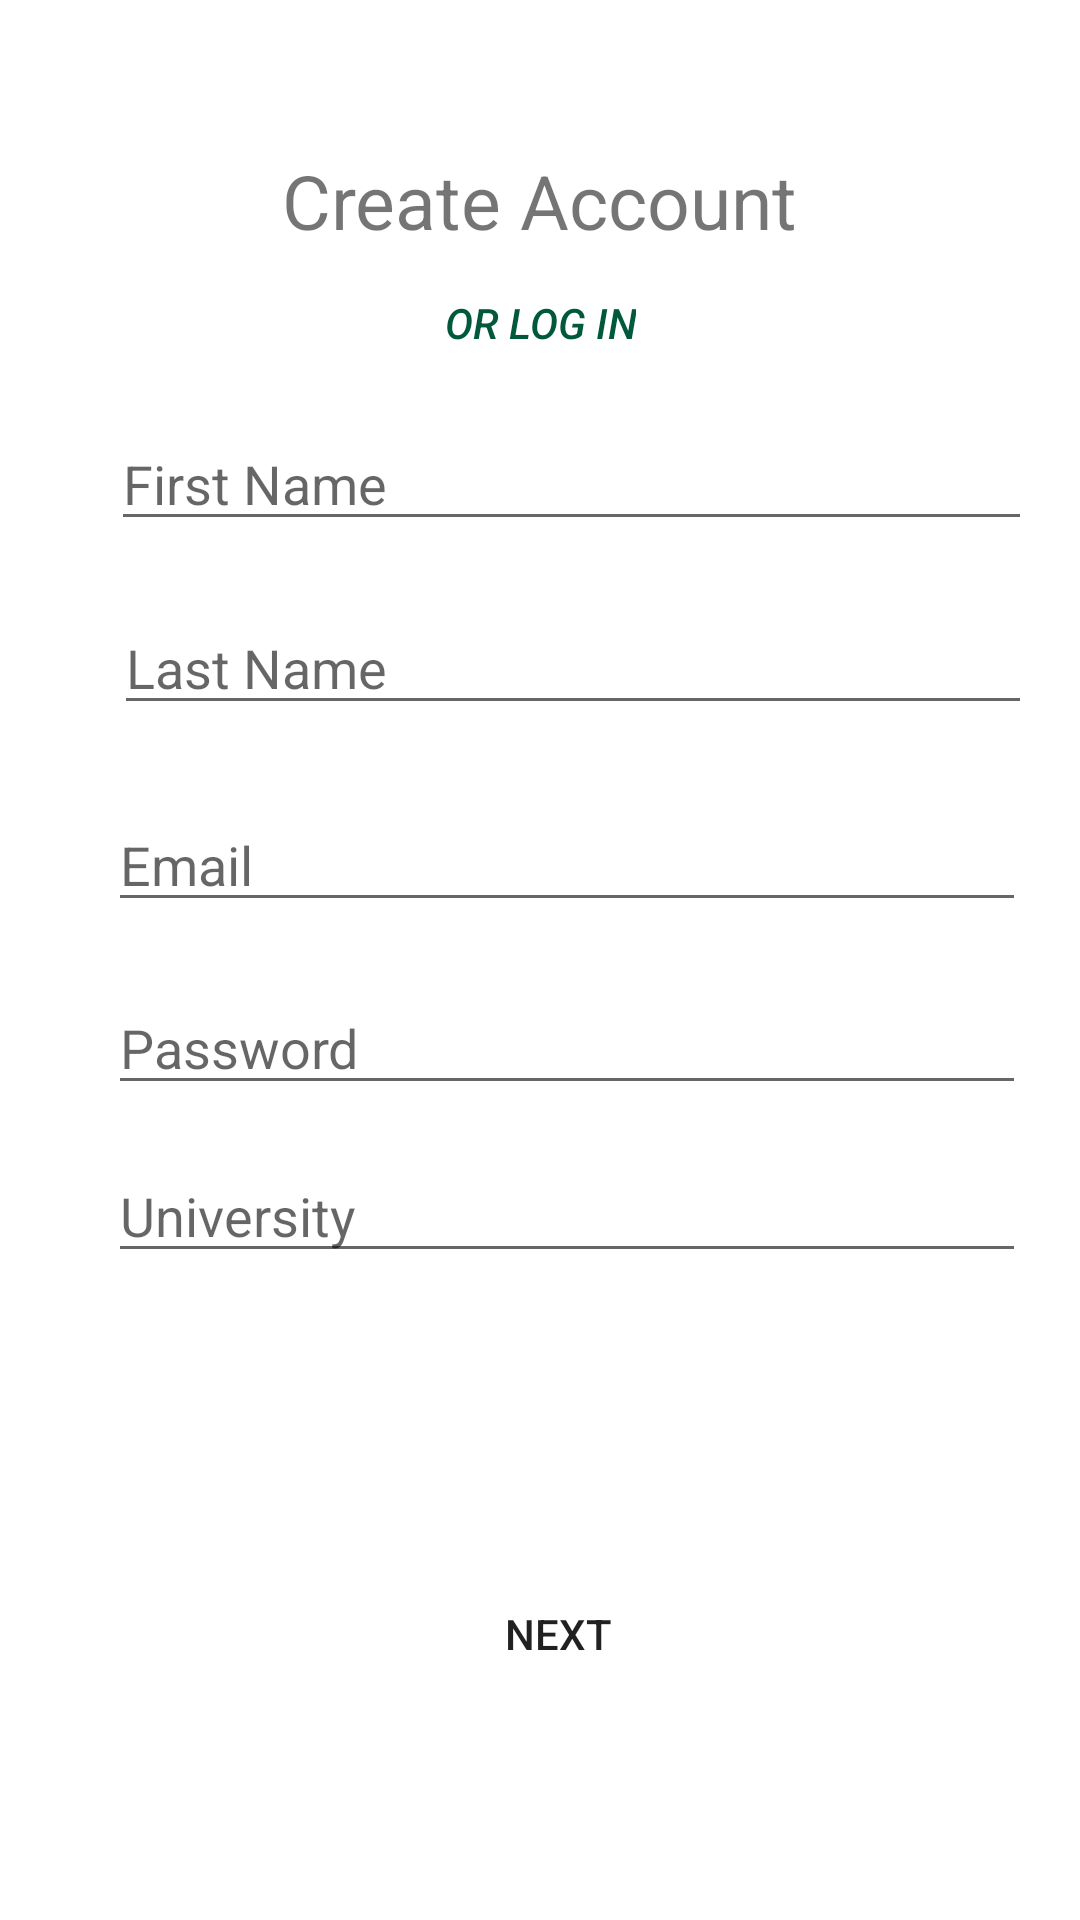

Reconstruct the res/layout file that produces this screen, plus the resources it refers to.
<!-- AndroidManifest.xml: application theme Theme.ParkingPal -->
<!-- res/layout/activity_main2.xml -->
<?xml version="1.0" encoding="utf-8"?>
<RelativeLayout xmlns:android="http://schemas.android.com/apk/res/android"
    xmlns:app="http://schemas.android.com/apk/res-auto"
    xmlns:tools="http://schemas.android.com/tools"
    android:layout_width="match_parent"
    android:layout_height="match_parent"
    android:background="@color/white"
    tools:context=".CreateAccount">

    <TextView
        android:id="@+id/textView"
        android:layout_width="wrap_content"
        android:layout_height="wrap_content"
        android:layout_centerHorizontal="true"
        android:layout_marginTop="50sp"
        android:text="Create Account"
        android:textSize="25sp" />

    <EditText
        android:id="@+id/FN"
        android:layout_width="307dp"
        android:layout_height="wrap_content"
        android:layout_below="@+id/textView"
        android:layout_alignParentStart="true"
        android:layout_alignParentLeft="true"
        android:layout_alignParentTop="true"
        android:layout_centerHorizontal="true"
        android:layout_marginStart="37dp"
        android:layout_marginLeft="37dp"
        android:layout_marginTop="139dp"
        android:ems="10"
        android:hint="First Name" />

    <EditText
        android:id="@+id/LN"
        android:layout_width="306dp"
        android:layout_height="wrap_content"
        android:layout_below="@+id/FN"
        android:layout_alignParentStart="true"
        android:layout_alignParentLeft="true"

        android:layout_centerInParent="true"
        android:layout_marginStart="38dp"
        android:layout_marginLeft="38dp"
        android:layout_marginTop="20dp"
        android:layout_marginBottom="217dp"
        android:ems="10"
        android:hint="Last Name" />

    <EditText
        android:id="@+id/password"
        android:layout_width="306dp"
        android:layout_height="wrap_content"
        android:layout_alignParentStart="true"
        android:layout_alignParentLeft="true"
        android:layout_alignParentTop="true"
        android:layout_centerHorizontal="true"
        android:layout_marginStart="36dp"
        android:layout_marginLeft="36dp"
        android:layout_marginTop="266dp"
        android:ems="10"
        android:hint="Email" />

    <EditText
        android:id="@+id/Passwd"
        android:layout_width="306dp"
        android:layout_height="wrap_content"
        android:layout_below="@id/password"
        android:layout_alignParentStart="true"
        android:layout_alignParentLeft="true"
        android:layout_alignParentTop="true"
        android:layout_centerHorizontal="true"
        android:layout_marginStart="36dp"
        android:layout_marginLeft="36dp"
        android:layout_marginTop="327dp"
        android:ems="10"
        android:hint="Password" />

    <EditText
        android:id="@+id/uni"
        android:layout_width="306dp"
        android:layout_height="wrap_content"
        android:layout_below="@id/Passwd"
        android:layout_alignParentStart="true"
        android:layout_alignParentLeft="true"
        android:layout_alignParentTop="true"
        android:layout_centerHorizontal="true"
        android:layout_marginStart="36dp"
        android:layout_marginLeft="36dp"
        android:layout_marginTop="383dp"
        android:ems="10"
        android:hint="University" /><![CDATA[

    />











    ]]>

    <Button
        android:id="@+id/login"
        style="?android:attr/borderlessButtonStyle"
        android:layout_width="wrap_content"
        android:layout_height="wrap_content"
        android:layout_below="@+id/textView"
        android:layout_centerHorizontal="true"
        android:text="or Log In"
        android:textColor="#00593D"
        android:textStyle="italic" />

    <androidx.constraintlayout.widget.ConstraintLayout
        android:layout_width="wrap_content"
        android:layout_height="wrap_content"
        android:layout_alignParentStart="true"
        android:layout_alignParentTop="true"
        android:layout_marginStart="318dp"
        android:layout_marginTop="433dp">

    </androidx.constraintlayout.widget.ConstraintLayout>

    <Button
        android:id="@+id/account_info_next_button"
        android:layout_width="wrap_content"
        android:layout_height="wrap_content"
        android:layout_below="@+id/uni"
        android:layout_alignStart="@+id/uni"
        android:layout_alignEnd="@+id/uni"
        android:layout_alignParentBottom="true"
        android:layout_marginStart="106dp"
        android:layout_marginTop="76dp"
        android:layout_marginEnd="112dp"
        android:layout_marginBottom="51dp"
        android:background="@drawable/roundbutton"
        android:text="Next"
        app:backgroundTint="#00573B" />

</RelativeLayout>
<!-- resources referenced by this layout -->
<resources>
  <style name="Theme.ParkingPal" parent="Theme.MaterialComponents.DayNight.DarkActionBar">
          
          <item name="colorPrimary">@color/purple_500</item>
          <item name="colorPrimaryVariant">@color/purple_700</item>
          <item name="colorOnPrimary">@color/white</item>
          
          <item name="colorSecondary">@color/teal_200</item>
          <item name="colorSecondaryVariant">@color/teal_700</item>
          <item name="colorOnSecondary">@color/black</item>
          
          <item name="android:statusBarColor" tools:targetApi="l">?attr/colorPrimaryVariant</item>
          
      </style>
  <!-- not gathered from this repository: default colours our renderer supplied (Android Studio template values) -->
  <color name="purple_500">#FF6200EE</color>
  <color name="purple_700">#FF3700B3</color>
  <color name="teal_200">#FF03DAC5</color>
  <color name="teal_700">#FF018786</color>
  <color name="black">#FF000000</color>
  <color name="white">#FFFFFFFF</color>
</resources>
